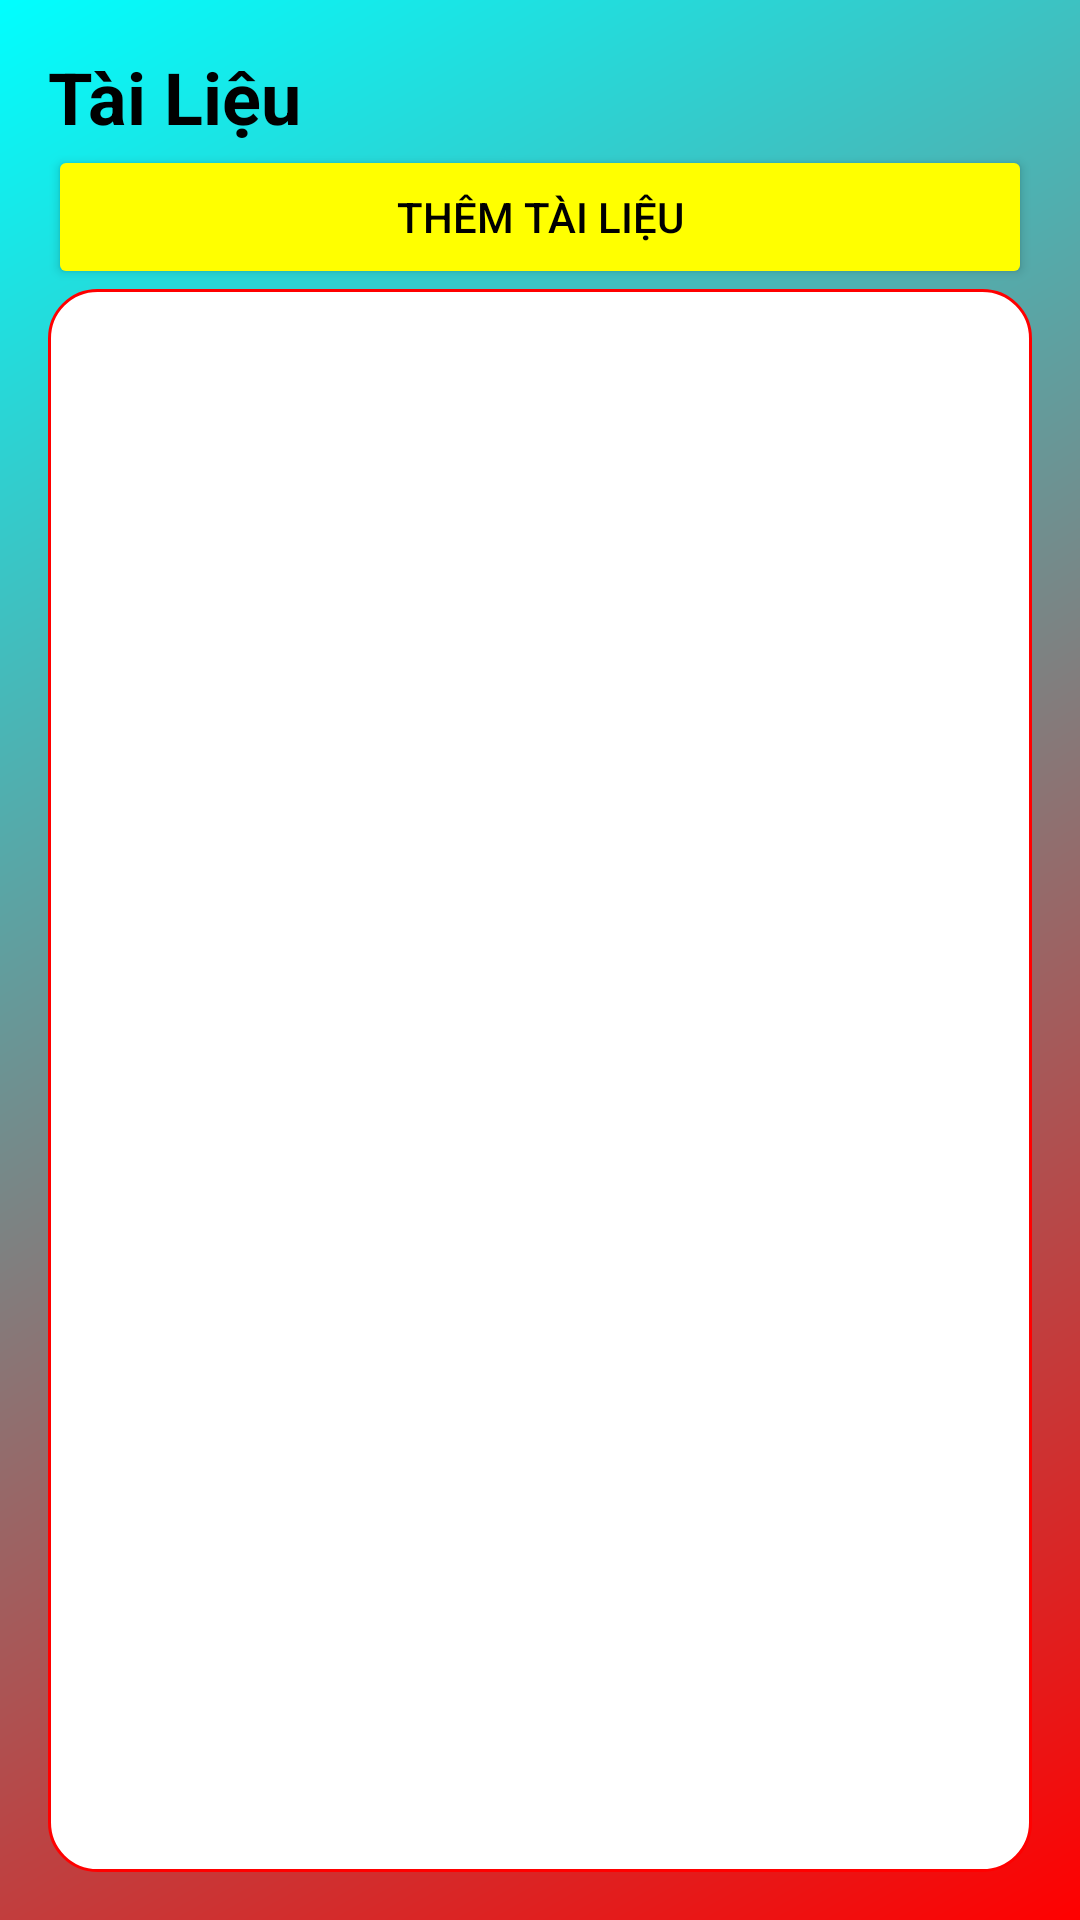

Write the Android layout XML for this screen, with the resource values it uses.
<!-- AndroidManifest.xml: application theme Theme.Task -->
<!-- res/layout/activity_documents.xml -->
<?xml version="1.0" encoding="utf-8"?>
<LinearLayout xmlns:android="http://schemas.android.com/apk/res/android"
    android:layout_width="match_parent"
    android:layout_height="match_parent"
    android:orientation="vertical"
    android:padding="16dp"
    android:background="@drawable/gradient_background">

    <TextView
        android:layout_width="match_parent"
        android:layout_height="wrap_content"
        android:text="@string/documents"
        android:textSize="24sp"
        android:textStyle="bold"
        android:textColor="@color/black" />

    <Button
        android:id="@+id/addDocumentButton"
        android:layout_width="match_parent"
        android:layout_height="wrap_content"
        android:text="@string/add_document"
        android:textColor="@color/black"
    android:backgroundTint="@color/yellow_500" />

    <androidx.recyclerview.widget.RecyclerView
        android:id="@+id/documentRecyclerView"
        android:layout_width="match_parent"
        android:layout_height="match_parent"
        android:background="@drawable/recycler_background" />
</LinearLayout>
<!-- resources referenced by this layout -->
<resources>
  <color name="black">#FF000000</color>
  <color name="yellow_500">#FFFF00</color>
  <!-- drawable gradient_background (drawable) -->
  <?xml version="1.0" encoding="utf-8"?>
  <shape xmlns:android="http://schemas.android.com/apk/res/android">
      <gradient
          android:startColor="@color/gradient_start"
      android:endColor="@color/cyan_500"
      android:angle="135" />
  </shape>
  <!-- drawable recycler_background (drawable) -->
  <?xml version="1.0" encoding="utf-8"?>
  <shape xmlns:android="http://schemas.android.com/apk/res/android">
      <solid android:color="#FFFFFF" />
      <corners android:radius="16dp" />
      <stroke
          android:width="1dp"
          android:color="@color/red_500" /> 
  </shape>
  <string name="add_document">Thêm Tài Liệu</string>
  <string name="documents">Tài Liệu</string>
  <style name="Theme.Task" parent="Theme.MaterialComponents.DayNight.DarkActionBar">
          <item name="colorPrimary">@color/red_500</item>         
          <item name="colorPrimaryVariant">@color/red_700</item>  
          <item name="colorOnPrimary">@color/white</item>
          <item name="colorSecondary">@color/yellow_500</item>    
          <item name="colorSecondaryVariant">@color/yellow_200</item> 
          <item name="colorOnSecondary">@color/black</item>
          <item name="android:statusBarColor">@color/cyan_700</item> 
      </style>
  <color name="gradient_start">#FF0000</color>
  <color name="cyan_500">#00FFFF</color>
  <color name="red_500">#FF0000</color>
  <color name="red_700">#CC0000</color>
  <color name="white">#FFFFFFFF</color>
  <color name="yellow_200">#FFFF99</color>
  <color name="cyan_700">#00CCCC</color>
</resources>
